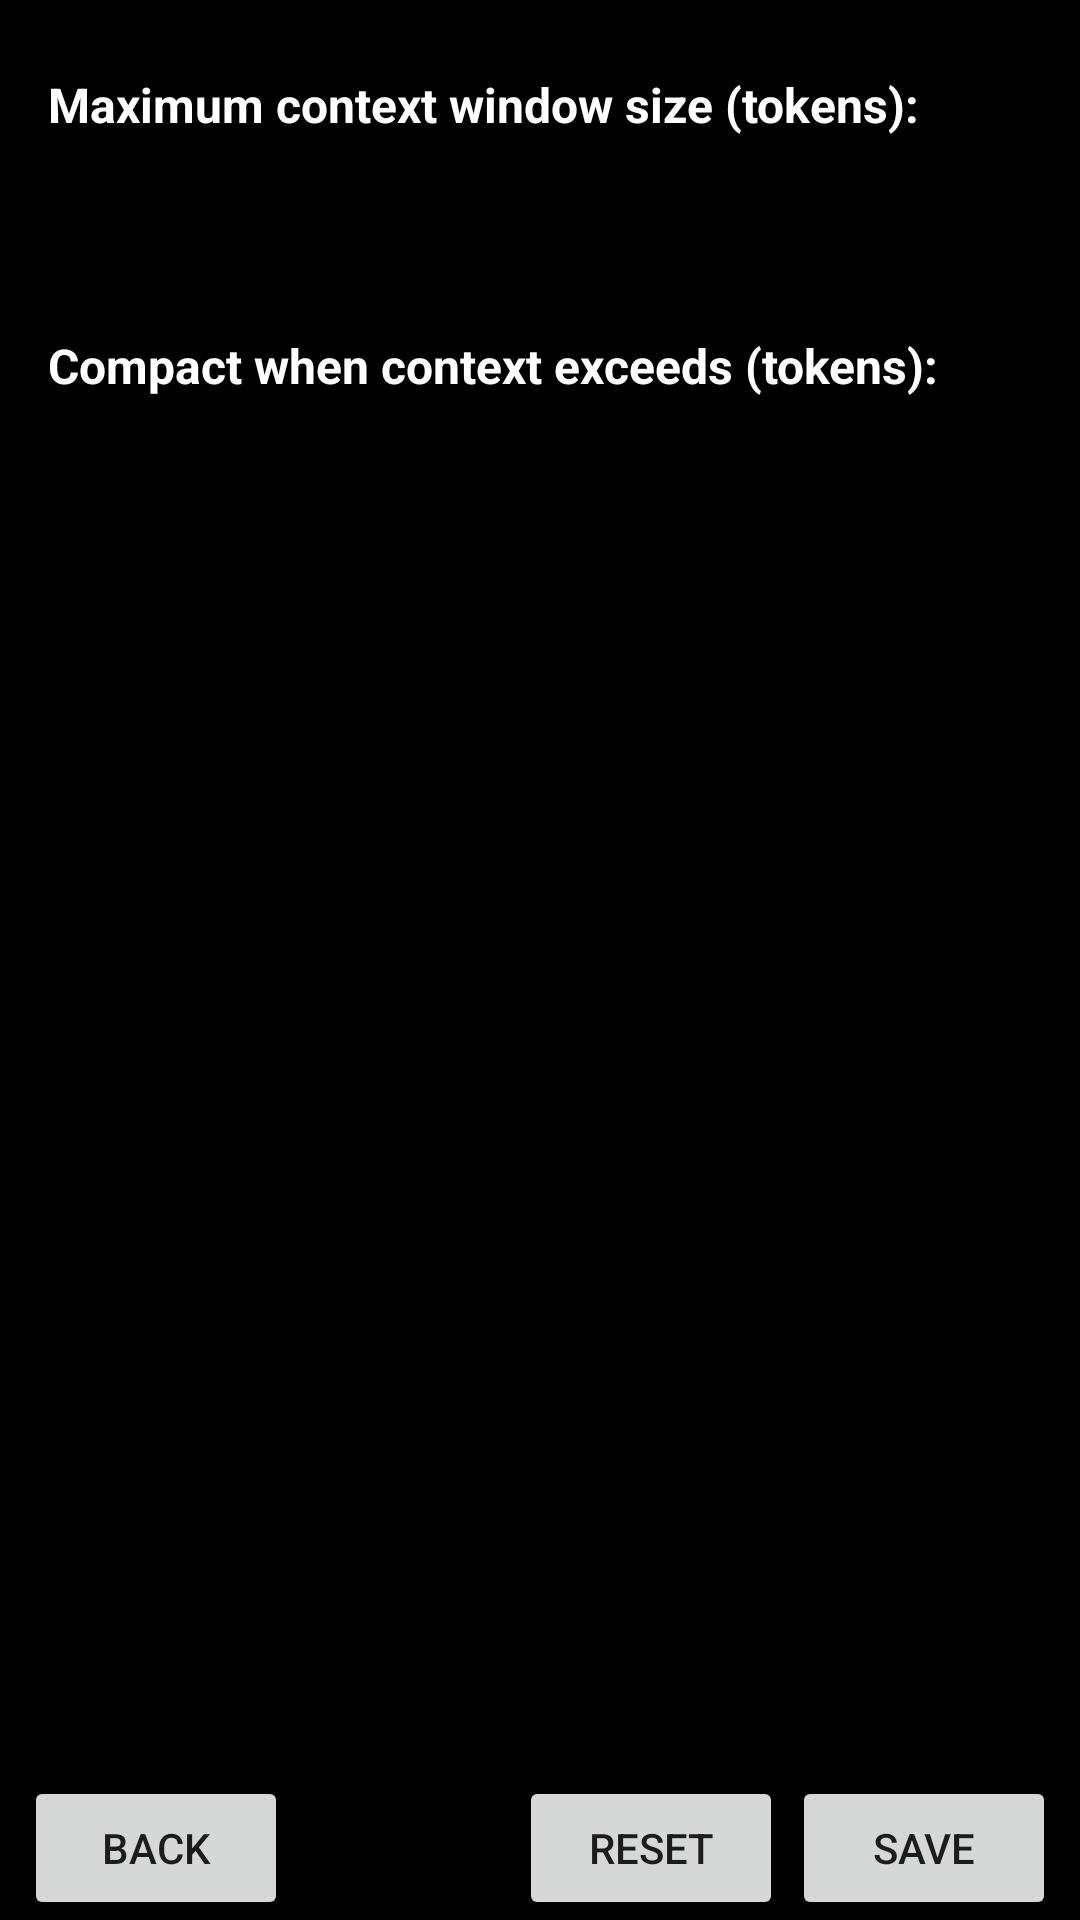

Layout XML and referenced resources for this Android screen:
<!-- AndroidManifest.xml: application theme Theme.Nyagent -->
<!-- res/layout/activity_model_config.xml -->
<?xml version="1.0" encoding="utf-8"?>
<androidx.constraintlayout.widget.ConstraintLayout xmlns:android="http://schemas.android.com/apk/res/android"
    xmlns:app="http://schemas.android.com/apk/res-auto"
    xmlns:tools="http://schemas.android.com/tools"
    android:layout_width="match_parent"
    android:layout_height="match_parent"
    android:fitsSystemWindows="false"
    android:background="@color/black"
    tools:context=".ModelConfigurationActivity">

    <TextView
        android:id="@+id/tvMaxContext"
        android:layout_width="wrap_content"
        android:layout_height="wrap_content"
        android:layout_marginStart="16dp"
        android:layout_marginTop="24dp"
        android:text="Maximum context window size (tokens):"
        android:textColor="@android:color/white"
        android:textSize="16sp"
        android:textStyle="bold"
        app:layout_constraintStart_toStartOf="parent"
        app:layout_constraintTop_toTopOf="parent" />

    <EditText
        android:id="@+id/etMaxContext"
        android:layout_width="0dp"
        android:layout_height="wrap_content"
        android:layout_marginStart="16dp"
        android:layout_marginEnd="16dp"
        android:ems="10"
        android:hint="e.g. 8192"
        android:inputType="number"
        android:textColor="@android:color/white"
        app:layout_constraintEnd_toEndOf="parent"
        app:layout_constraintStart_toStartOf="parent"
        app:layout_constraintTop_toBottomOf="@id/tvMaxContext" />

    <TextView
        android:id="@+id/tvCompactThreshold"
        android:layout_width="wrap_content"
        android:layout_height="wrap_content"
        android:layout_marginStart="16dp"
        android:layout_marginTop="24dp"
        android:text="Compact when context exceeds (tokens):"
        android:textColor="@android:color/white"
        android:textSize="16sp"
        android:textStyle="bold"
        app:layout_constraintStart_toStartOf="parent"
        app:layout_constraintTop_toBottomOf="@id/etMaxContext" />

    <EditText
        android:id="@+id/etCompactThreshold"
        android:layout_width="0dp"
        android:layout_height="wrap_content"
        android:layout_marginStart="16dp"
        android:layout_marginEnd="16dp"
        android:ems="10"
        android:hint="e.g. 6144"
        android:inputType="number"
        android:textColor="@android:color/white"
        app:layout_constraintEnd_toEndOf="parent"
        app:layout_constraintStart_toStartOf="parent"
        app:layout_constraintTop_toBottomOf="@id/tvCompactThreshold" />

    <Button
        android:id="@+id/btnModelConfigReset"
        android:layout_width="0dp"
        android:layout_height="wrap_content"
        android:layout_marginStart="30dp"
        android:layout_marginEnd="3dp"
        android:text="Reset"
        app:layout_constraintBottom_toBottomOf="parent"
        app:layout_constraintEnd_toStartOf="@+id/btnModelConfigSave" />

    <Button
        android:id="@+id/btnModelConfigSave"
        android:layout_width="wrap_content"
        android:layout_height="wrap_content"
        android:layout_marginEnd="8dp"
        android:text="Save"
        app:layout_constraintBottom_toBottomOf="parent"
        app:layout_constraintEnd_toEndOf="parent" />

    <Button
        android:id="@+id/btnModelConfigBack"
        android:layout_width="wrap_content"
        android:layout_height="wrap_content"
        android:layout_marginStart="8dp"
        android:text="Back"
        app:layout_constraintBottom_toBottomOf="parent"
        app:layout_constraintStart_toStartOf="parent" />

</androidx.constraintlayout.widget.ConstraintLayout>
<!-- resources referenced by this layout -->
<resources>
  <color name="black">#FF000000</color>
  <style name="Theme.Nyagent" parent="Theme.MaterialComponents.DayNight.NoActionBar">
          
          <item name="colorPrimary">@color/purple_500</item>
          <item name="colorPrimaryVariant">@color/purple_700</item>
          <item name="colorOnPrimary">@color/white</item>
          
          <item name="colorSecondary">@color/teal_200</item>
          <item name="colorSecondaryVariant">@color/teal_700</item>
          <item name="colorOnSecondary">@color/black</item>
          
          <item name="android:statusBarColor">?attr/colorPrimaryVariant</item>
          
      </style>
  <color name="purple_500">#FF6200EE</color>
  <color name="purple_700">#FF3700B3</color>
  <color name="white">#FFFFFFFF</color>
  <color name="teal_200">#FF03DAC5</color>
  <color name="teal_700">#FF018786</color>
</resources>
